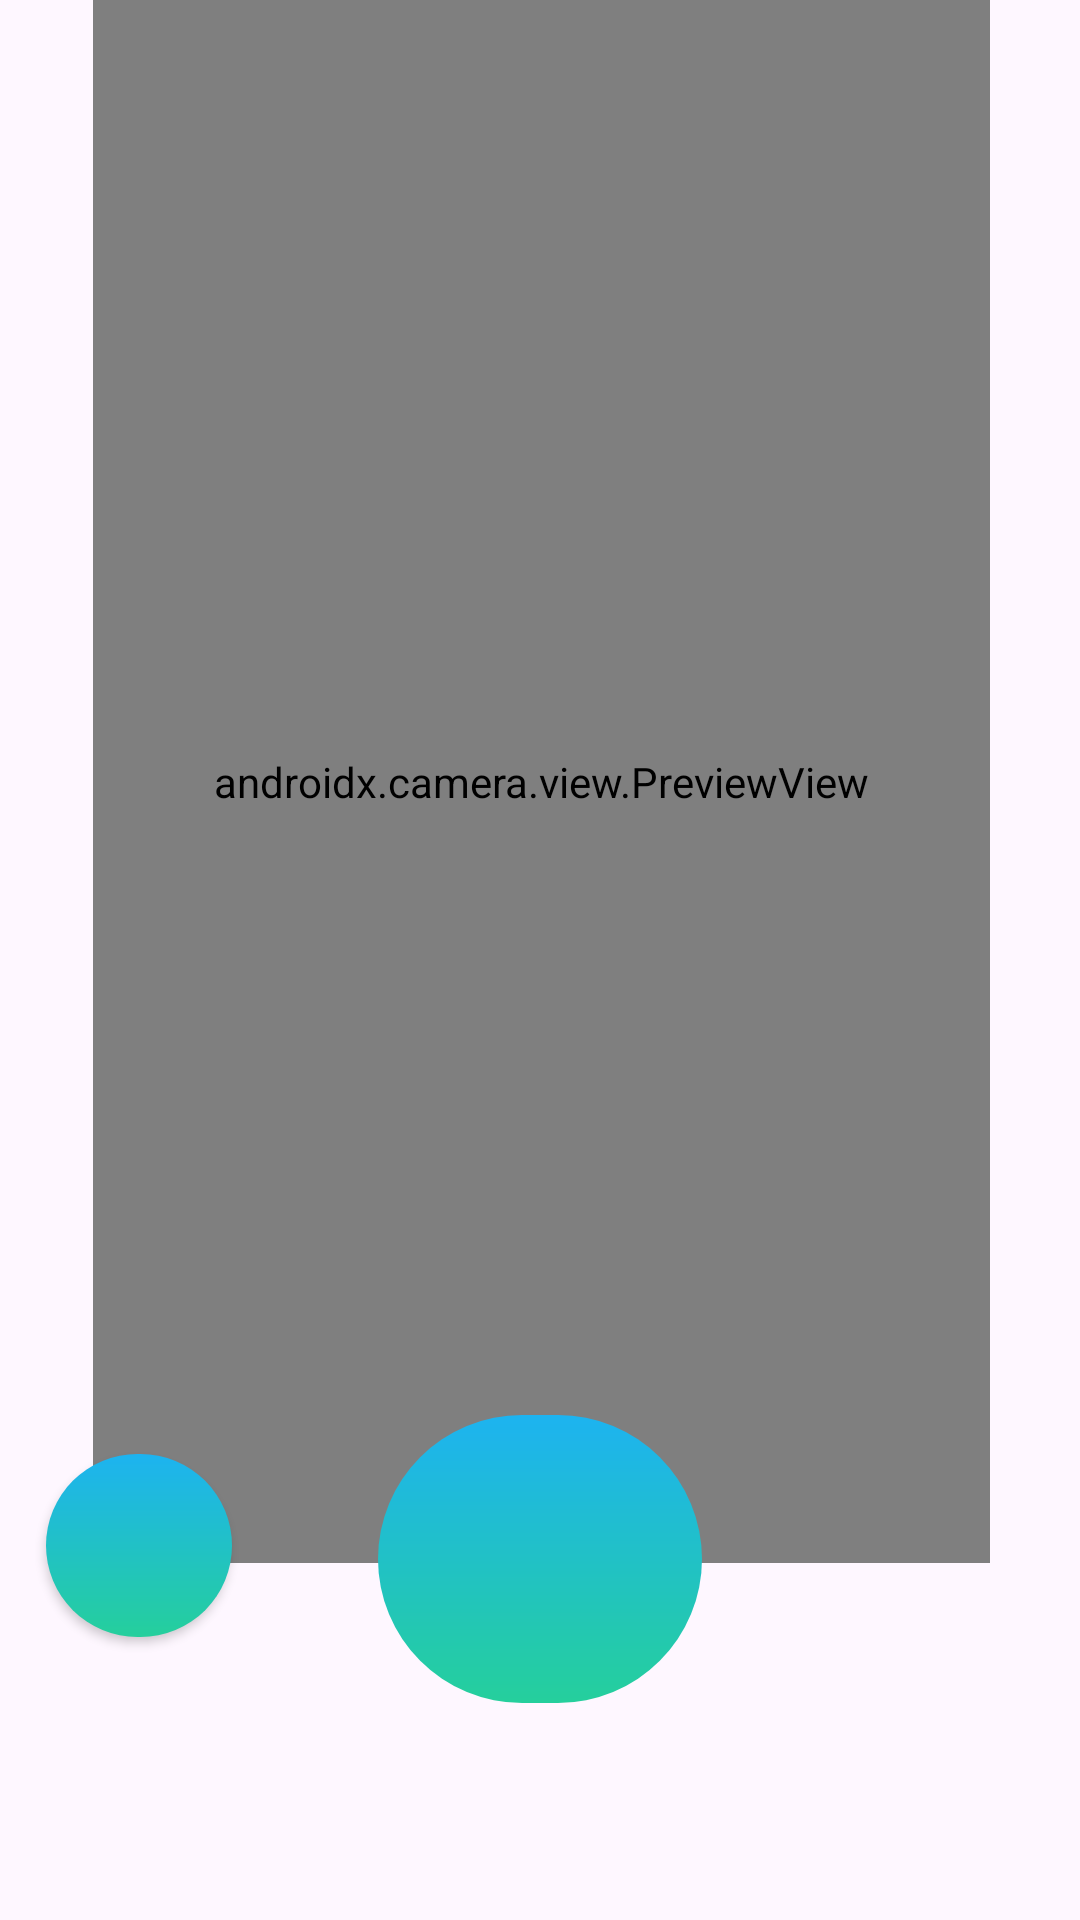

Reconstruct the res/layout file that produces this screen, plus the resources it refers to.
<!-- AndroidManifest.xml: application theme Theme.OnSiteHelper -->
<!-- res/layout/fragment_camera.xml -->
<?xml version="1.0" encoding="utf-8"?>
<FrameLayout xmlns:android="http://schemas.android.com/apk/res/android"
    xmlns:app="http://schemas.android.com/apk/res-auto"
    xmlns:tools="http://schemas.android.com/tools"
    android:layout_width="match_parent"
    android:layout_height="match_parent"
    tools:context=".project.ui.camera.CameraFragment">

    <androidx.constraintlayout.widget.ConstraintLayout
        android:layout_width="match_parent"
        android:layout_height="match_parent">

        <androidx.camera.view.PreviewView
            android:id="@+id/viewFinder"
            android:layout_width="299dp"
            android:layout_height="521dp"
            app:layout_constraintBottom_toBottomOf="parent"
            app:layout_constraintEnd_toEndOf="parent"
            app:layout_constraintHorizontal_bias="0.508"
            app:layout_constraintStart_toStartOf="parent"
            app:layout_constraintTop_toTopOf="parent"
            app:layout_constraintVertical_bias="0.0" />

        <Button
            android:id="@+id/backButton"
            android:layout_width="62dp"
            android:layout_height="61dp"
            android:textSize="30sp"
            android:textColor="#FFFFFF"
            app:backgroundTint="@null"
            android:background="@drawable/mybutton"
            android:fontFamily="@font/montserrat_extrabold"
            app:layout_constraintBottom_toBottomOf="parent"
            app:layout_constraintEnd_toEndOf="parent"
            app:layout_constraintHorizontal_bias="0.051"
            app:layout_constraintStart_toStartOf="parent"
            app:layout_constraintTop_toTopOf="parent"
            app:layout_constraintVertical_bias="0.837" />

        <ImageButton
            android:id="@+id/takePhotoButton"
            android:layout_width="108dp"
            android:layout_height="96dp"
            android:contentDescription="aaaa"
            android:textColor="#FFFFFF"
            app:backgroundTint="@null"
            android:background="@drawable/mybutton"
            android:fontFamily="@font/montserrat_extrabold"
            android:src="@drawable/photo_camera_24px"
            app:layout_constraintBottom_toBottomOf="parent"
            app:layout_constraintEnd_toEndOf="parent"
            app:layout_constraintStart_toStartOf="parent"
            app:layout_constraintTop_toTopOf="parent"
            app:layout_constraintVertical_bias="0.867" />


    </androidx.constraintlayout.widget.ConstraintLayout>
</FrameLayout>
<!-- resources referenced by this layout -->
<resources>
  <!-- drawable mybutton (drawable) -->
  <?xml version="1.0" encoding="utf-8"?>
  <shape xmlns:android="http://schemas.android.com/apk/res/android" android:shape="rectangle" >
      <corners
          android:radius="80dp"
          />
      <gradient
          android:angle="-90"
          android:startColor="#1DB3F0"
          android:endColor="#25CF9C"
          android:type="linear"
          />
  </shape>
  <style name="Theme.OnSiteHelper" parent="Base.Theme.OnSiteHelper" />
  <style name="Base.Theme.OnSiteHelper" parent="Theme.Material3.DayNight.NoActionBar">
          
          
      </style>
</resources>
